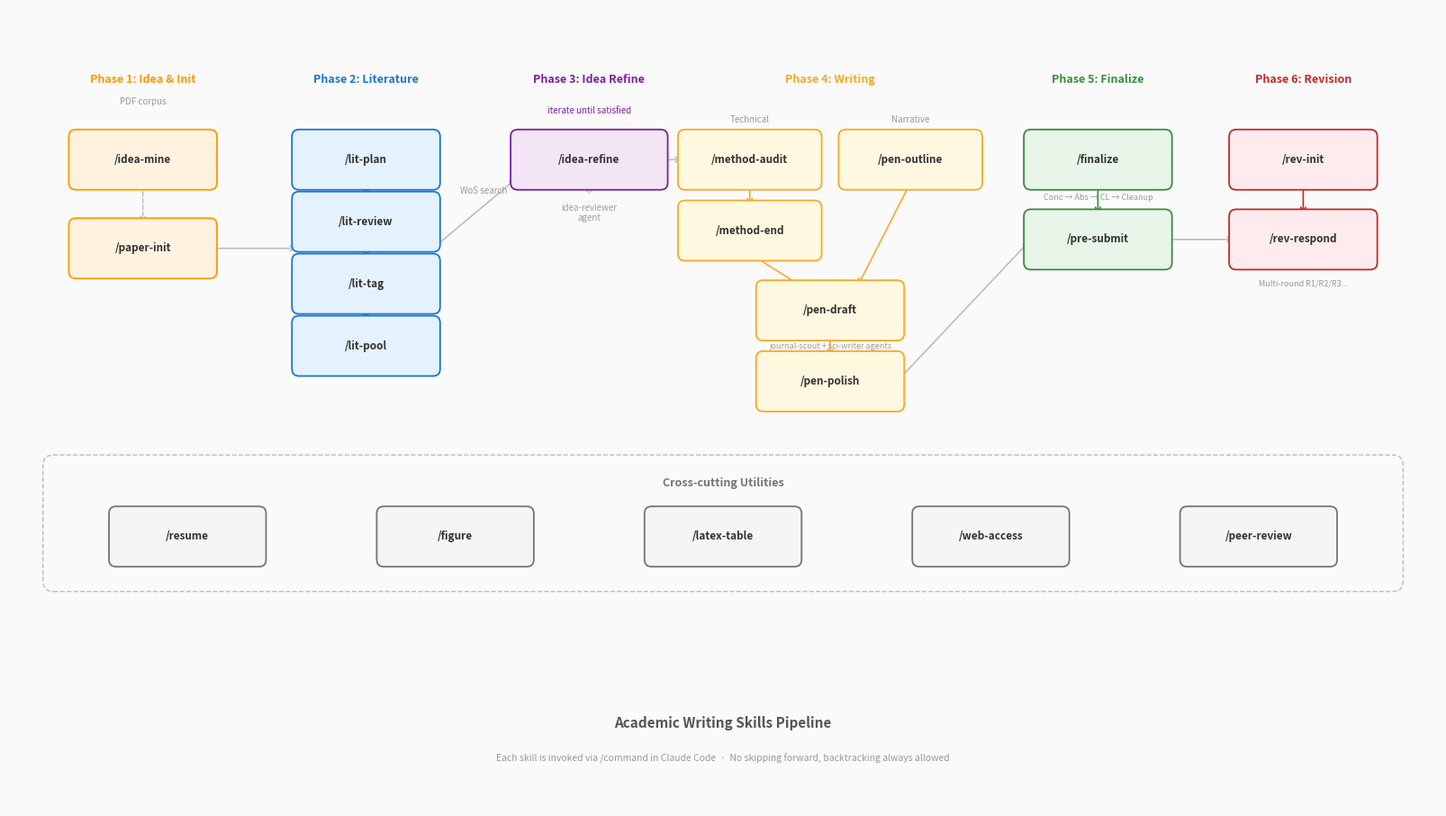

Generate this figure with matplotlib: (Note: this script raises an exception after producing the figure.)
#!/usr/bin/env python3
"""Generate the skills pipeline diagram."""

import matplotlib.pyplot as plt
import matplotlib.patches as mpatches
from matplotlib.patches import FancyBboxPatch, FancyArrowPatch

# ── Settings ──────────────────────────────────────────────
fig, ax = plt.subplots(figsize=(16, 9))
ax.set_xlim(0, 16)
ax.set_ylim(0, 9)
ax.axis('off')
fig.patch.set_facecolor('#FAFAFA')

# ── Colour palette ────────────────────────────────────────
PHASE_COLORS = {
    1: ('#FFF3E0', '#FF9800'),  # orange – Idea & Init
    2: ('#E3F2FD', '#1976D2'),  # blue   – Literature
    3: ('#F3E5F5', '#7B1FA2'),  # purple – Idea Refine
    4: ('#FFF8E1', '#F9A825'),  # amber  – Writing
    5: ('#E8F5E9', '#388E3C'),  # green  – Finalize
    6: ('#FFEBEE', '#C62828'),  # red    – Revision
    'tool': ('#F5F5F5', '#757575'),  # grey – Cross-cutting
}

# ── Helper: rounded box ──────────────────────────────────
def skill_box(ax, cx, cy, label, phase, w=1.5, h=0.52):
    bg, border = PHASE_COLORS[phase]
    box = FancyBboxPatch(
        (cx - w/2, cy - h/2), w, h,
        boxstyle="round,pad=0.08", linewidth=1.3,
        edgecolor=border, facecolor=bg, zorder=3,
    )
    ax.add_patch(box)
    ax.text(cx, cy, label, ha='center', va='center',
            fontsize=8.5, fontfamily='sans-serif', fontweight='bold',
            color='#333333', zorder=4)

def phase_header(ax, cx, cy, label, phase, w=1.8):
    _, border = PHASE_COLORS[phase]
    ax.text(cx, cy, label, ha='center', va='center',
            fontsize=9, fontfamily='sans-serif', fontweight='bold',
            color=border, zorder=4)

def arrow(ax, x1, y1, x2, y2, color='#BDBDBD', style='->', lw=1.2):
    ax.annotate('', xy=(x2, y2), xytext=(x1, y1),
                arrowprops=dict(arrowstyle=style, color=color, lw=lw),
                zorder=2)

def dashed_arrow(ax, x1, y1, x2, y2, color='#BDBDBD'):
    ax.annotate('', xy=(x2, y2), xytext=(x1, y1),
                arrowprops=dict(arrowstyle='->', color=color, lw=1.0,
                                linestyle='dashed'),
                zorder=2)

# ── Phase column positions (x-centers) ───────────────────
PX = {1: 1.5, 2: 4.0, 3: 6.5, 4: 9.2, 5: 12.2, 6: 14.5}

# ── Phase 1: Idea & Init ─────────────────────────────────
phase_header(ax, PX[1], 8.2, 'Phase 1: Idea & Init', 1)
skill_box(ax, PX[1], 7.3, '/idea-mine', 1)
skill_box(ax, PX[1], 6.3, '/paper-init', 1)
# PDF input annotation
ax.text(PX[1], 7.95, 'PDF corpus', ha='center', va='center',
        fontsize=7, color='#999999', style='italic')
dashed_arrow(ax, PX[1], 7.04, PX[1], 6.56)

# ── Phase 2: Literature ──────────────────────────────────
phase_header(ax, PX[2], 8.2, 'Phase 2: Literature', 2)
lit_skills = ['/lit-plan', '/lit-review', '/lit-tag', '/lit-pool']
lit_y = [7.3, 6.6, 5.9, 5.2]
for s, y in zip(lit_skills, lit_y):
    skill_box(ax, PX[2], y, s, 2)
for i in range(len(lit_y) - 1):
    arrow(ax, PX[2], lit_y[i] - 0.26, PX[2], lit_y[i+1] + 0.26,
          color=PHASE_COLORS[2][1])
# WoS annotation
ax.text(PX[2] + 1.05, 6.95, 'WoS search', ha='left', va='center',
        fontsize=7, color='#999999', style='italic')

# ── Phase 3: Idea Refine ─────────────────────────────────
phase_header(ax, PX[3], 8.2, 'Phase 3: Idea Refine', 3)
skill_box(ax, PX[3], 7.3, '/idea-refine', 3, w=1.6)
# loop arrow (iterate)
ax.annotate('', xy=(PX[3] - 0.8, 7.55), xytext=(PX[3] + 0.8, 7.55),
            arrowprops=dict(arrowstyle='->', color=PHASE_COLORS[3][1],
                            lw=1.0, connectionstyle='arc3,rad=-0.5'),
            zorder=2)
ax.text(PX[3], 7.85, 'iterate until satisfied', ha='center', va='center',
        fontsize=7, color='#7B1FA2', style='italic')
# idea-reviewer agent annotation
ax.text(PX[3], 6.7, 'idea-reviewer\nagent', ha='center', va='center',
        fontsize=7, color='#9E9E9E', style='italic')
dashed_arrow(ax, PX[3], 6.9, PX[3], 7.04, color='#BDBDBD')

# ── Phase 4: Writing ─────────────────────────────────────
phase_header(ax, PX[4], 8.2, 'Phase 4: Writing', 4)
# Technical track (left sub-column)
tx = PX[4] - 0.9
# Narrative track (right sub-column)
nx = PX[4] + 0.9

# method-audit & method-end (technical)
skill_box(ax, tx, 7.3, '/method-audit', 4, w=1.45)
skill_box(ax, tx, 6.5, '/method-end', 4, w=1.45)
arrow(ax, tx, 7.04, tx, 6.76, color=PHASE_COLORS[4][1])

# pen-outline (narrative)
skill_box(ax, nx, 7.3, '/pen-outline', 4, w=1.45)

# Both merge into pen-draft
skill_box(ax, PX[4], 5.6, '/pen-draft', 4)
arrow(ax, tx, 6.24, PX[4] - 0.3, 5.86, color=PHASE_COLORS[4][1])
arrow(ax, nx, 7.04, PX[4] + 0.3, 5.86, color=PHASE_COLORS[4][1])

# pen-polish
skill_box(ax, PX[4], 4.8, '/pen-polish', 4)
arrow(ax, PX[4], 5.34, PX[4], 5.06, color=PHASE_COLORS[4][1])

# Track labels
ax.text(tx, 7.75, 'Technical', ha='center', va='center',
        fontsize=7, color='#999999')
ax.text(nx, 7.75, 'Narrative', ha='center', va='center',
        fontsize=7, color='#999999')

# Sub-agents annotation
ax.text(PX[4], 5.2, 'journal-scout + sci-writer agents',
        ha='center', va='center', fontsize=6.5, color='#9E9E9E', style='italic')

# ── Phase 5: Finalize ────────────────────────────────────
phase_header(ax, PX[5], 8.2, 'Phase 5: Finalize', 5)
skill_box(ax, PX[5], 7.3, '/finalize', 5)
skill_box(ax, PX[5], 6.4, '/pre-submit', 5)
arrow(ax, PX[5], 7.04, PX[5], 6.66, color=PHASE_COLORS[5][1])
ax.text(PX[5], 6.87, 'Conc → Abs → CL → Cleanup',
        ha='center', va='center', fontsize=6.5, color='#999999', style='italic')

# ── Phase 6: Revision ────────────────────────────────────
phase_header(ax, PX[6], 8.2, 'Phase 6: Revision', 6)
skill_box(ax, PX[6], 7.3, '/rev-init', 6)
skill_box(ax, PX[6], 6.4, '/rev-respond', 6)
arrow(ax, PX[6], 7.04, PX[6], 6.66, color=PHASE_COLORS[6][1])
ax.text(PX[6], 5.9, 'Multi-round R1/R2/R3...',
        ha='center', va='center', fontsize=6.5, color='#999999', style='italic')

# ── Cross-phase arrows (between phases) ──────────────────
# Phase 1 → Phase 2
arrow(ax, PX[1] + 0.75, 6.3, PX[2] - 0.75, 6.3, color='#BDBDBD')
# Phase 2 → Phase 3
arrow(ax, PX[2] + 0.75, 6.3, PX[3] - 0.8, 7.1, color='#BDBDBD')
# Phase 3 → Phase 4
arrow(ax, PX[3] + 0.8, 7.3, PX[4] - 1.63, 7.3, color='#BDBDBD')
# Phase 4 → Phase 5
arrow(ax, PX[4] + 0.75, 4.8, PX[5] - 0.75, 6.4, color='#BDBDBD')
# Phase 5 → Phase 6
arrow(ax, PX[5] + 0.75, 6.4, PX[6] - 0.75, 6.4, color='#BDBDBD')

# ── Cross-cutting Utilities bar ──────────────────────────
bar_y = 3.2
bar = FancyBboxPatch(
    (0.5, bar_y - 0.65), 15, 1.3,
    boxstyle="round,pad=0.12", linewidth=1.0,
    edgecolor='#BDBDBD', facecolor='#FAFAFA', linestyle='--', zorder=1,
)
ax.add_patch(bar)
ax.text(8, bar_y + 0.45, 'Cross-cutting Utilities',
        ha='center', va='center', fontsize=9, fontweight='bold',
        color='#757575')

tools = ['/resume', '/figure', '/latex-table', '/web-access', '/peer-review']
tool_x = [2.0, 5.0, 8.0, 11.0, 14.0]
for t, x in zip(tools, tool_x):
    skill_box(ax, x, bar_y - 0.15, t, 'tool', w=1.6)

# ── Subtitle ─────────────────────────────────────────────
ax.text(8, 0.95, 'Academic Writing Skills Pipeline',
        ha='center', va='center', fontsize=11, fontweight='bold',
        color='#555555')
ax.text(8, 0.55, 'Each skill is invoked via /command in Claude Code  ·  No skipping forward, backtracking always allowed',
        ha='center', va='center', fontsize=7.5, color='#999999')

plt.tight_layout(pad=0.5)
plt.savefig('/Users/zylen/.claude/assets/skills_pipeline.png', dpi=200,
            bbox_inches='tight', facecolor='#FAFAFA')
plt.close()
print('Done – saved to assets/skills_pipeline.png')
